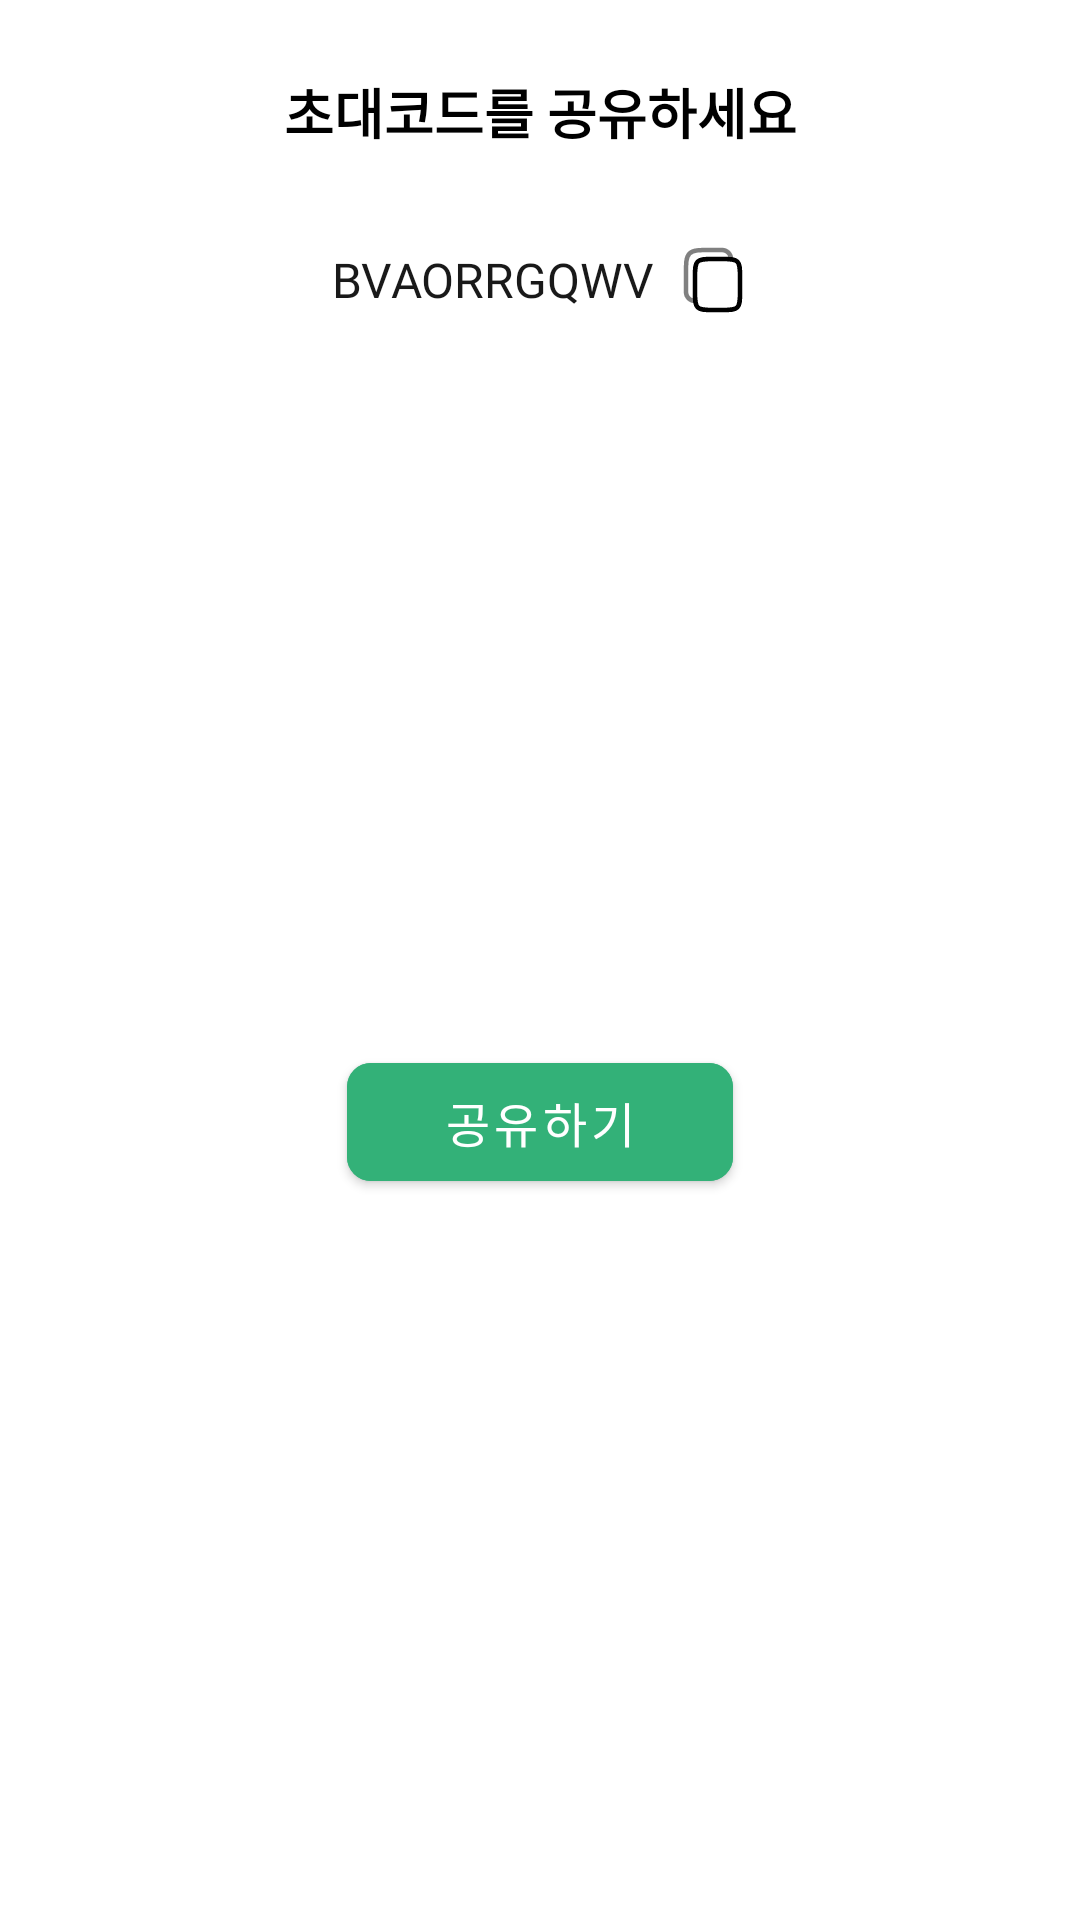

Android layout source for this screen:
<!-- AndroidManifest.xml: fallback theme Theme.MaterialComponents.DayNight.NoActionBar -->
<!-- res/layout/fragment_group_invite_code.xml -->
<?xml version="1.0" encoding="utf-8"?>
<androidx.constraintlayout.widget.ConstraintLayout xmlns:android="http://schemas.android.com/apk/res/android"
    xmlns:app="http://schemas.android.com/apk/res-auto"
    style="@style/CustomDialog"
    android:layout_width="match_parent"
    android:layout_height="wrap_content"
    android:background="@drawable/bg_round_dialog"
    android:elevation="8dp">

    <TextView
        android:id="@+id/tv_dialog_title"
        android:layout_width="wrap_content"
        android:layout_height="wrap_content"
        android:layout_marginTop="24dp"
        android:gravity="center"
        android:text="초대코드를 공유하세요"
        android:textColor="@android:color/black"
        android:textSize="18sp"
        android:textStyle="bold"
        android:fontFamily="@font/pretendard_bold"
        app:layout_constraintEnd_toEndOf="parent"
        app:layout_constraintStart_toStartOf="parent"
        app:layout_constraintTop_toTopOf="parent" />

    <ImageButton
        android:id="@+id/btn_close"
        android:layout_width="48dp"
        android:layout_height="48dp"
        android:layout_marginEnd="8dp"
        android:background="?attr/selectableItemBackgroundBorderless"
        android:contentDescription="닫기"
        android:padding="12dp"
        android:src="@drawable/ic_close"
        app:layout_constraintBottom_toBottomOf="@+id/tv_dialog_title"
        app:layout_constraintEnd_toEndOf="parent"
        app:layout_constraintTop_toTopOf="@+id/tv_dialog_title" />

    <ImageView
        android:id="@+id/iv_copy_invite_code"
        android:layout_width="wrap_content"
        android:layout_height="wrap_content"
        android:src="@drawable/ic_copy"
        android:layout_marginStart="8dp"
        app:layout_constraintBottom_toBottomOf="@id/tv_invite_code"
        app:layout_constraintEnd_toEndOf="parent"
        app:layout_constraintStart_toEndOf="@id/tv_invite_code"
        app:layout_constraintTop_toTopOf="@id/tv_invite_code" />

    <TextView
        android:id="@+id/tv_invite_code"
        android:layout_width="wrap_content"
        android:layout_height="wrap_content"
        android:layout_marginTop="20dp"
        android:gravity="center"
        android:paddingVertical="12dp"
        android:text="BVAORRGQWV"
        android:textSize="16sp"
        android:textColor="@color/text"
        android:fontFamily="@font/pretendard_medium"
        app:layout_constraintEnd_toStartOf="@id/iv_copy_invite_code"
        app:layout_constraintHorizontal_chainStyle="packed"
        app:layout_constraintStart_toStartOf="parent"
        app:layout_constraintTop_toBottomOf="@+id/tv_dialog_title" />

    <com.google.android.material.button.MaterialButton
        android:id="@+id/btn_share"
        android:layout_width="wrap_content"
        android:layout_height="wrap_content"
        android:layout_marginStart="64dp"
        android:layout_marginTop="16dp"
        android:layout_marginEnd="64dp"
        android:layout_marginBottom="24dp"
        android:backgroundTint="@color/primary"
        android:paddingHorizontal="32dp"
        android:paddingVertical="8dp"
        android:text="공유하기"
        android:fontFamily="@font/pretendard_bold"
        android:textColor="@android:color/white"
        android:textSize="16sp"
        app:cornerRadius="8dp"
        app:layout_constraintBottom_toBottomOf="parent"
        app:layout_constraintEnd_toEndOf="parent"
        app:layout_constraintStart_toStartOf="parent"
        app:layout_constraintTop_toBottomOf="@+id/tv_invite_code" />

</androidx.constraintlayout.widget.ConstraintLayout>
<!-- resources referenced by this layout -->
<resources>
  <color name="primary">#33B178</color>
  <color name="text">#191919</color>
  <!-- drawable ic_copy (drawable) -->
  <vector xmlns:android="http://schemas.android.com/apk/res/android"
      android:width="24dp"
      android:height="24dp"
      android:viewportWidth="24"
      android:viewportHeight="24">
    <path
        android:pathData="M6,11C6,8.172 6,6.757 6.879,5.879C7.757,5 9.172,5 12,5H15C17.828,5 19.243,5 20.121,5.879C21,6.757 21,8.172 21,11V16C21,18.828 21,20.243 20.121,21.121C19.243,22 17.828,22 15,22H12C9.172,22 7.757,22 6.879,21.121C6,20.243 6,18.828 6,16V11Z"
        android:strokeWidth="1.5"
        android:fillColor="#00000000"
        android:strokeColor="#000000"/>
    <path
        android:pathData="M6,19C5.204,19 4.441,18.684 3.879,18.121C3.316,17.559 3,16.796 3,16V10C3,6.229 3,4.343 4.172,3.172C5.344,2.001 7.229,2 11,2H15C15.796,2 16.559,2.316 17.121,2.879C17.684,3.441 18,4.204 18,5"
        android:strokeAlpha="0.5"
        android:strokeWidth="1.5"
        android:fillColor="#00000000"
        android:strokeColor="#000000"
        android:fillAlpha="0.5"/>
  </vector>
  <style name="CustomDialog">
          <item name="android:windowFrame">@null</item>
          <item name="android:windowBackground">@android:color/transparent</item>
          <item name="android:windowIsFloating">true</item>
          <item name="android:windowContentOverlay">@null</item>
          <item name="android:windowTitleStyle">@null</item>
          <item name="android:windowAnimationStyle">@android:style/Animation.Dialog</item>
          <item name="android:windowSoftInputMode">stateUnspecified|adjustPan</item>
          <item name="android:background">@android:color/transparent</item>
  
      </style>
</resources>
